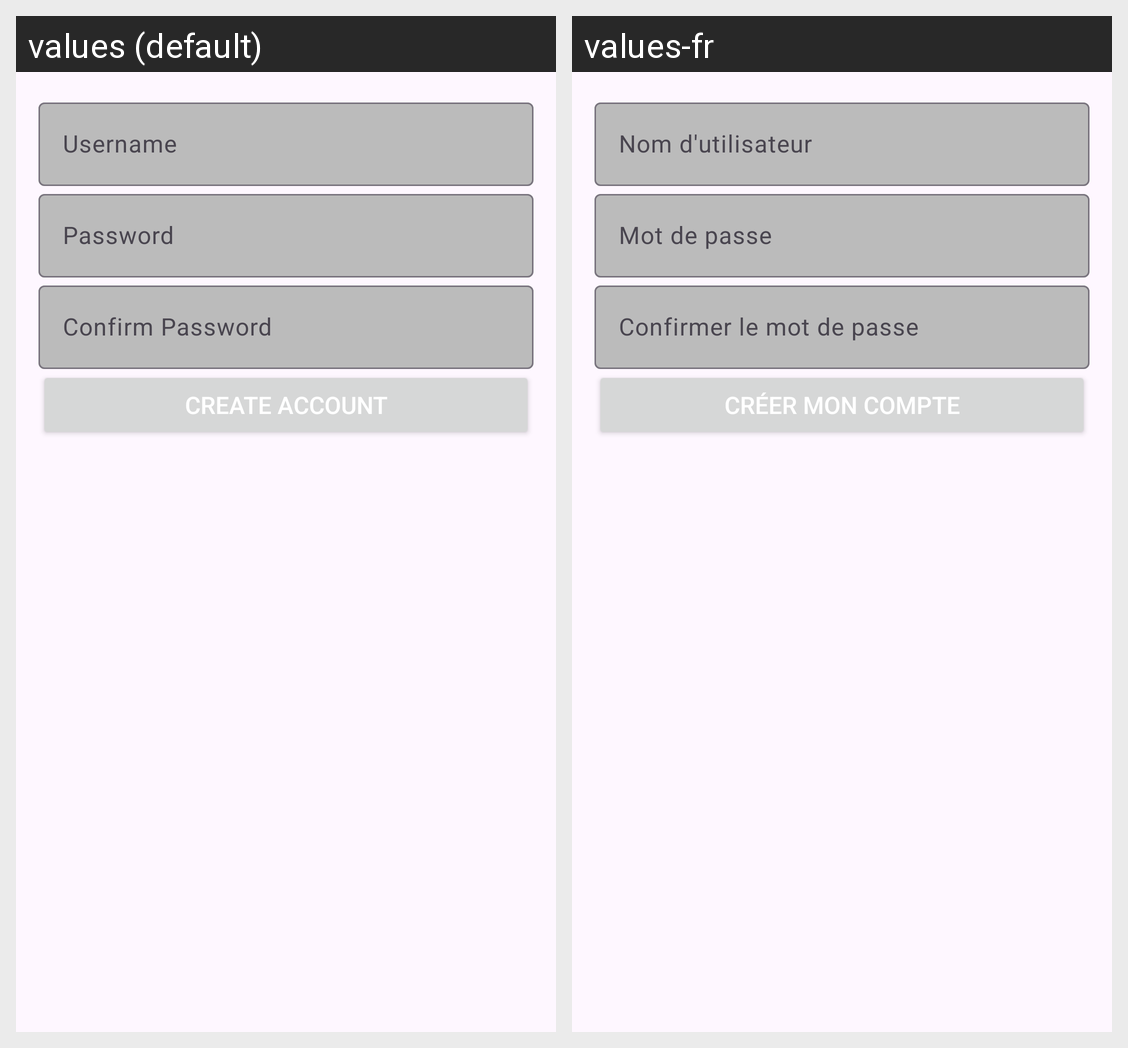

Here is an Android app screen in its default locale and in the app's own translations. Write out the translated-string differences for the strings that appear on this screen.
Android screen res/layout/activity_inscription.xml rendered under 2 locales, left to right: values (default), values-fr. Device: Nexus 5 (rendered at 1080×1920; each locale shown at half size, 540×960, under a caption strip naming it); theme Theme.TP_DanikLussier.
Strings drawn on this screen, with the default value and each locale's value (text and hints the layout hard-codes, and strings that could not be matched under every locale, appear in the picture but are not listed):

usernameInscription
  values: Username
  values-fr: Nom d'utilisateur

passwordInscription
  values: Password
  values-fr: Mot de passe

confirm_password_Inscription
  values: Confirm Password
  values-fr: Confirmer le mot de passe

create_account_Inscription
  values: Create Account
  values-fr: Créer mon compte
